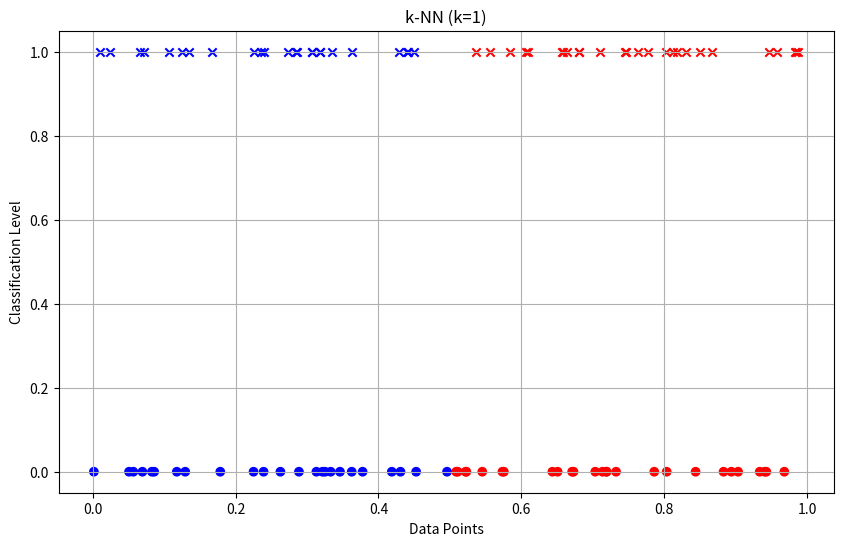
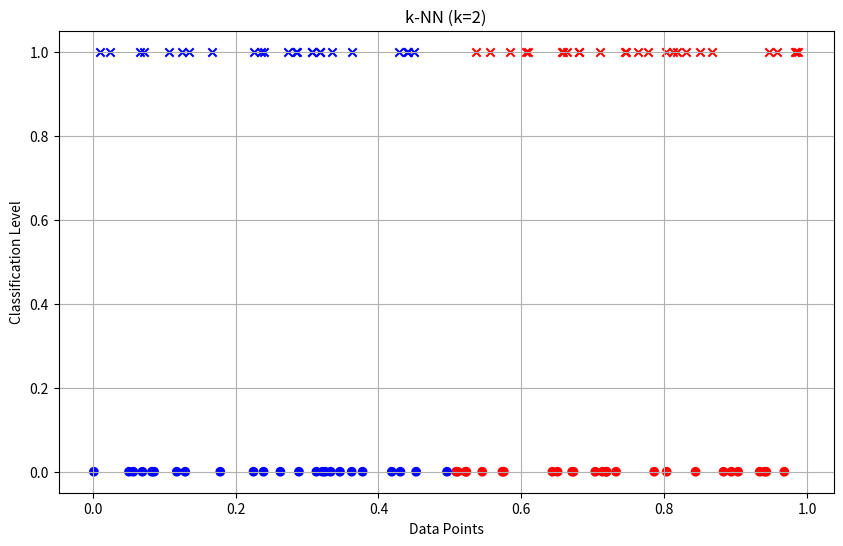
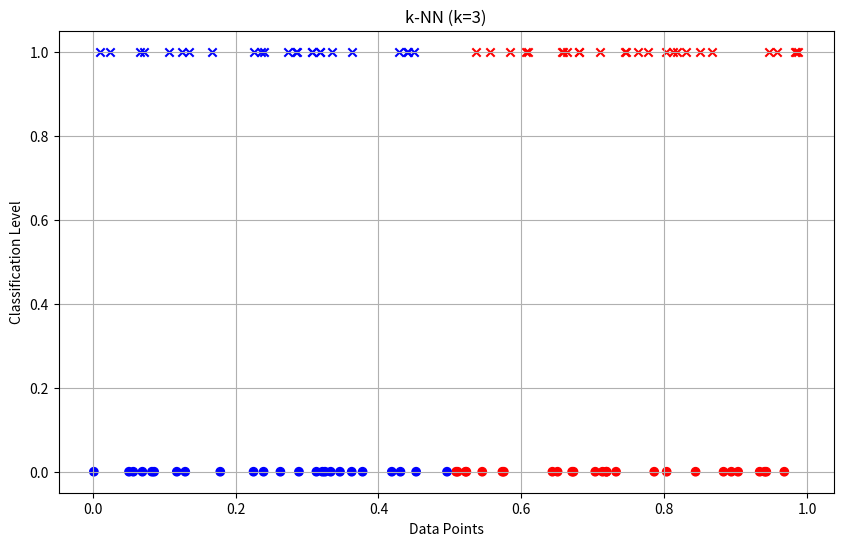
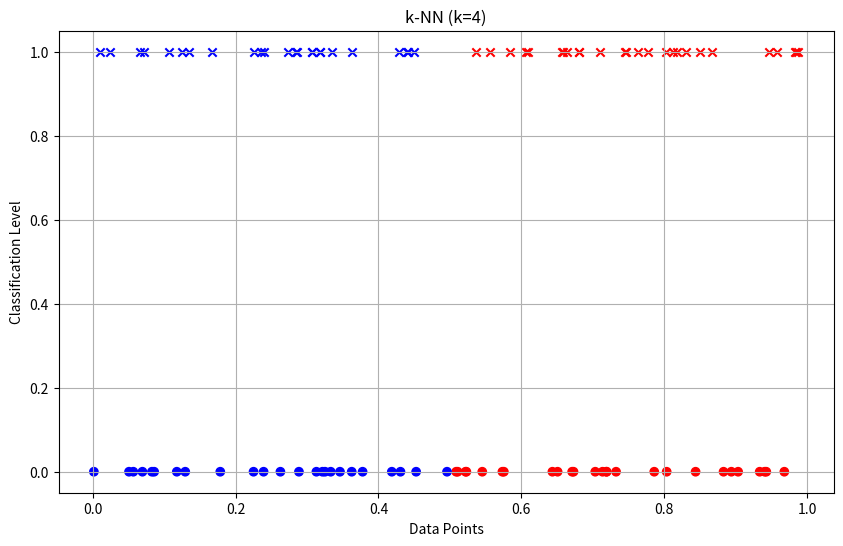
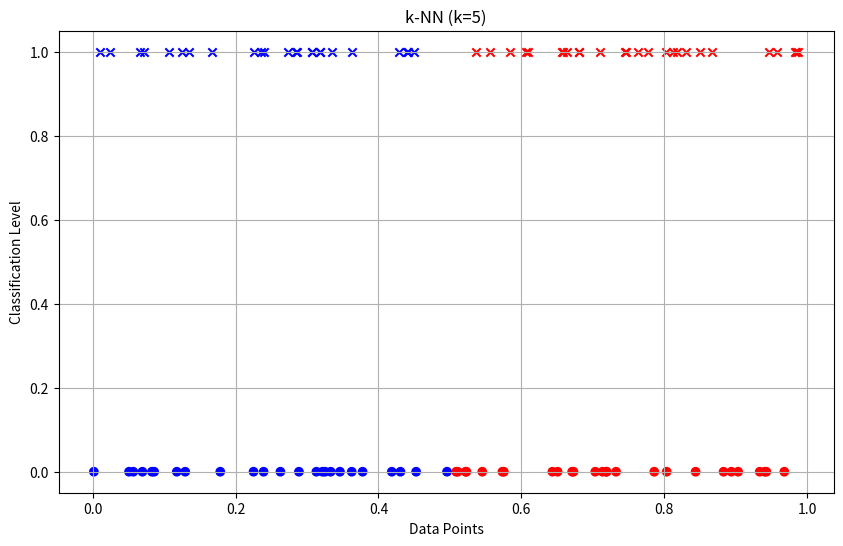
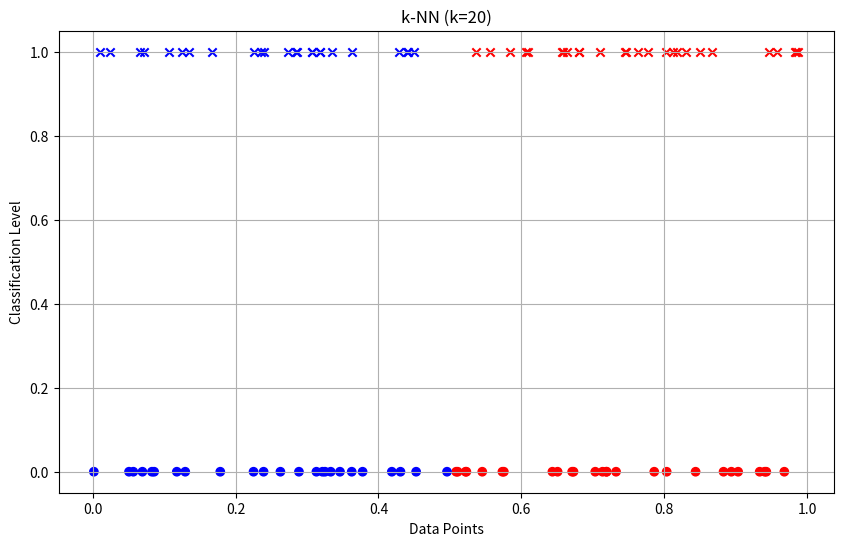
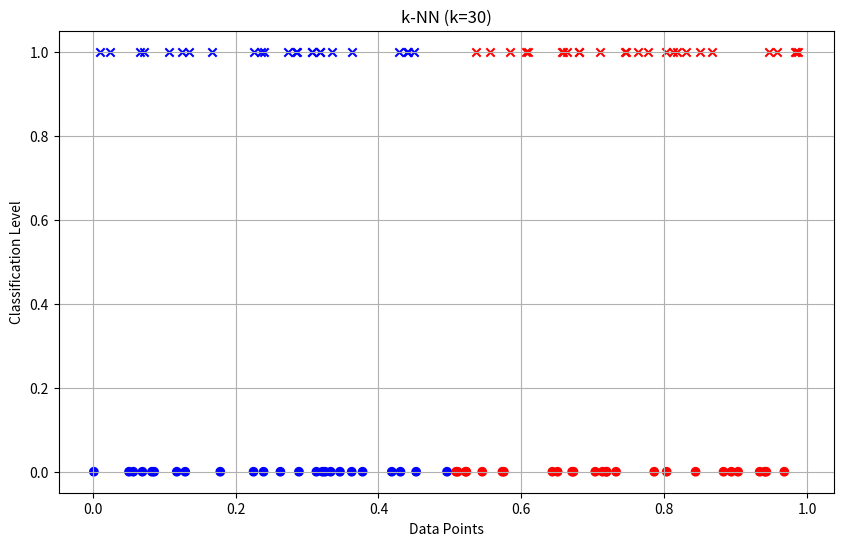

Recreate these plots in Python, in order.
import numpy as np, matplotlib.pyplot as plt
from collections import Counter

d = np.random.rand(100)
tr, te = d[:50], d[50:]
lab = ['Class1' if x<=0.5 else 'Class2' for x in tr]

def knn(p,k):
    return Counter(y for _,y in sorted((abs(p-x),y) for x,y in zip(tr,lab))[:k]).most_common(1)[0][0]

for k in [1,2,3,4,5,20,30]:
    pred = [knn(x,k) for x in te]

    print(f"\nk={k}")
    for i,(x,y) in enumerate(zip(te,pred),51):
        print(f"x{i}: {x:.4f} -> {y}")

    c1 = [x for x,y in zip(te,pred) if y=='Class1']
    c2 = [x for x,y in zip(te,pred) if y=='Class2']

    plt.figure(figsize=(10,6))
    plt.scatter(tr,[0]*50,c=['blue' if y=='Class1' else 'red' for y in lab])
    plt.scatter(c1,[1]*len(c1),c='blue',marker='x')
    plt.scatter(c2,[1]*len(c2),c='red',marker='x')

    plt.title(f"k-NN (k={k})")
    plt.xlabel("Data Points")
    plt.ylabel("Classification Level")
    plt.grid()
    plt.show()
